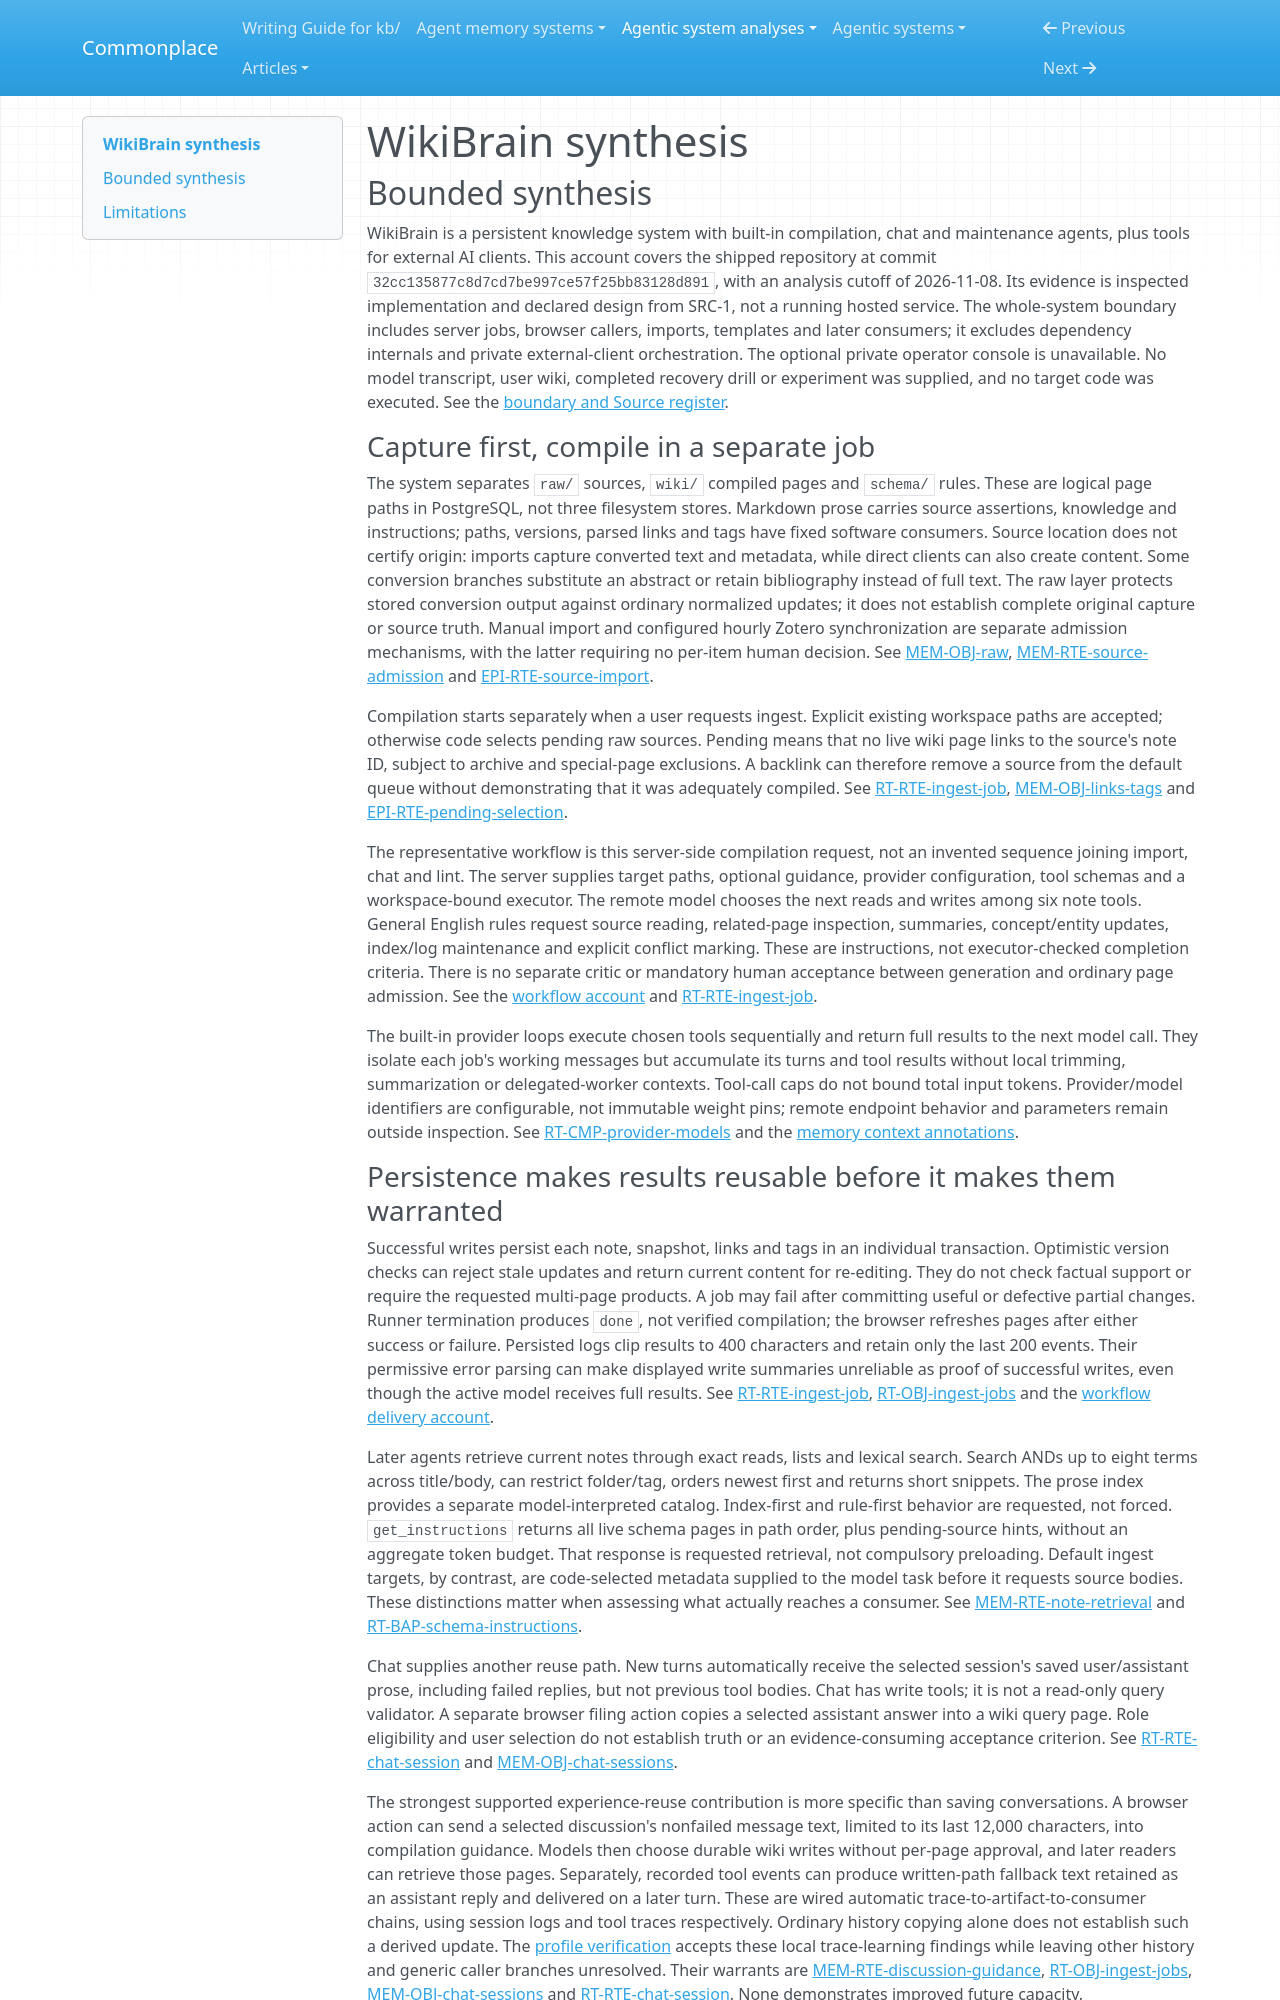

repository: zby/commonplace · page: agentic-system-analyses/retained/wikibrain-app--wikibrain/synthesis/index.html · generator: mkdocs

---
type: agentic-system-analyses/types/agentic-system-synthesis.md
description: "WikiBrain compiles sources into a reusable PostgreSQL-backed wiki through model tool loops; durable reuse is wired, but semantic acceptance and compounding benefit are unproven."
run-id: AAS-2026-11-08-wikibrain-f815b0976cda-01
reviewed-boundary: "32cc135877c8d7cd7be997ce57f25bb83128d891"
---

# WikiBrain synthesis

## Bounded synthesis

WikiBrain is a persistent knowledge system with built-in compilation, chat and maintenance agents, plus tools for external AI clients. This account covers the shipped repository at commit `32cc135877c8d7cd7be997ce57f25bb83128d891`, with an analysis cutoff of 2026-11-08. Its evidence is inspected implementation and declared design from SRC-1, not a running hosted service. The whole-system boundary includes server jobs, browser callers, imports, templates and later consumers; it excludes dependency internals and private external-client orchestration. The optional private operator console is unavailable. No model transcript, user wiki, completed recovery drill or experiment was supplied, and no target code was executed. See the [boundary and Source register](boundary.md#boundary-and-evidence).

### Capture first, compile in a separate job

The system separates `raw/` sources, `wiki/` compiled pages and `schema/` rules. These are logical page paths in PostgreSQL, not three filesystem stores. Markdown prose carries source assertions, knowledge and instructions; paths, versions, parsed links and tags have fixed software consumers. Source location does not certify origin: imports capture converted text and metadata, while direct clients can also create content. Some conversion branches substitute an abstract or retain bibliography instead of full text. The raw layer protects stored conversion output against ordinary normalized updates; it does not establish complete original capture or source truth. Manual import and configured hourly Zotero synchronization are separate admission mechanisms, with the latter requiring no per-item human decision. See [MEM-OBJ-raw](memory.md#mem-obj-raw), [MEM-RTE-source-admission](memory.md#mem-rte-source-admission) and [EPI-RTE-source-import](epistemic.md#epi-rte-source-import).

Compilation starts separately when a user requests ingest. Explicit existing workspace paths are accepted; otherwise code selects pending raw sources. Pending means that no live wiki page links to the source's note ID, subject to archive and special-page exclusions. A backlink can therefore remove a source from the default queue without demonstrating that it was adequately compiled. See [RT-RTE-ingest-job](runtime.md#rt-rte-ingest-job), [MEM-OBJ-links-tags](memory.md#mem-obj-links-tags) and [EPI-RTE-pending-selection](epistemic.md#epi-rte-pending-selection).

The representative workflow is this server-side compilation request, not an invented sequence joining import, chat and lint. The server supplies target paths, optional guidance, provider configuration, tool schemas and a workspace-bound executor. The remote model chooses the next reads and writes among six note tools. General English rules request source reading, related-page inspection, summaries, concept/entity updates, index/log maintenance and explicit conflict marking. These are instructions, not executor-checked completion criteria. There is no separate critic or mandatory human acceptance between generation and ordinary page admission. See the [workflow account](workflow.md#workflow-account) and [RT-RTE-ingest-job](runtime.md#rt-rte-ingest-job).

The built-in provider loops execute chosen tools sequentially and return full results to the next model call. They isolate each job's working messages but accumulate its turns and tool results without local trimming, summarization or delegated-worker contexts. Tool-call caps do not bound total input tokens. Provider/model identifiers are configurable, not immutable weight pins; remote endpoint behavior and parameters remain outside inspection. See [RT-CMP-provider-models](runtime.md#rt-cmp-provider-models) and the [memory context annotations](memory.md#annotations).
